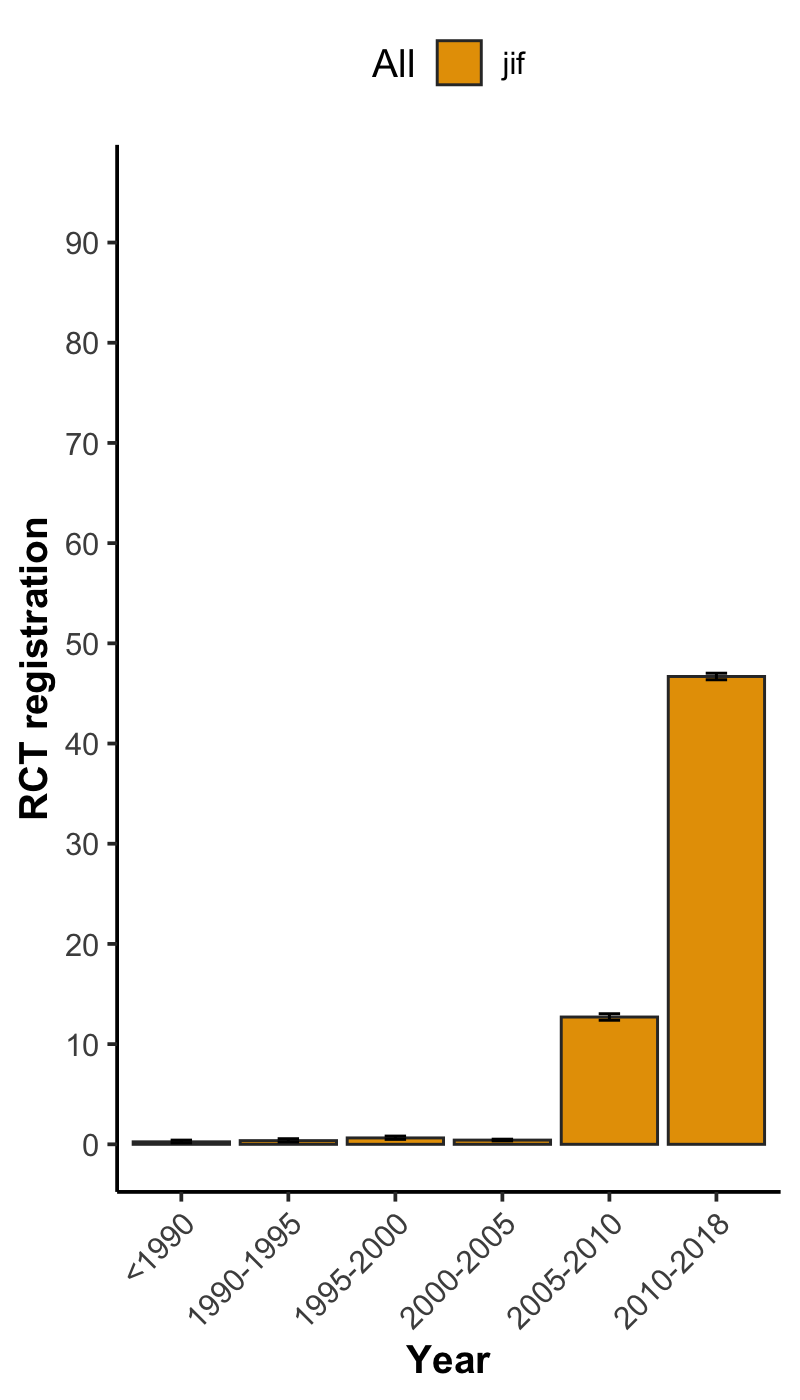

The data file committed next to this chart (first rows):
, x, group, mean, lower, upper, N
1, <1990, jif, 0.2473, 0.1437, 0.4179, 6066
2, 1990-1995, jif, 0.3667, 0.2381, 0.5592, 6272
3, 1995-2000, jif, 0.6378, 0.4944, 0.8208, 9878
4, 2000-2005, jif, 0.4198, 0.3441, 0.5116, 24296
5, 2005-2010, jif, 12.7, 12.38, 13.03, 40735
6, 2010-2018, jif, 46.69, 46.36, 47.02, 89373
